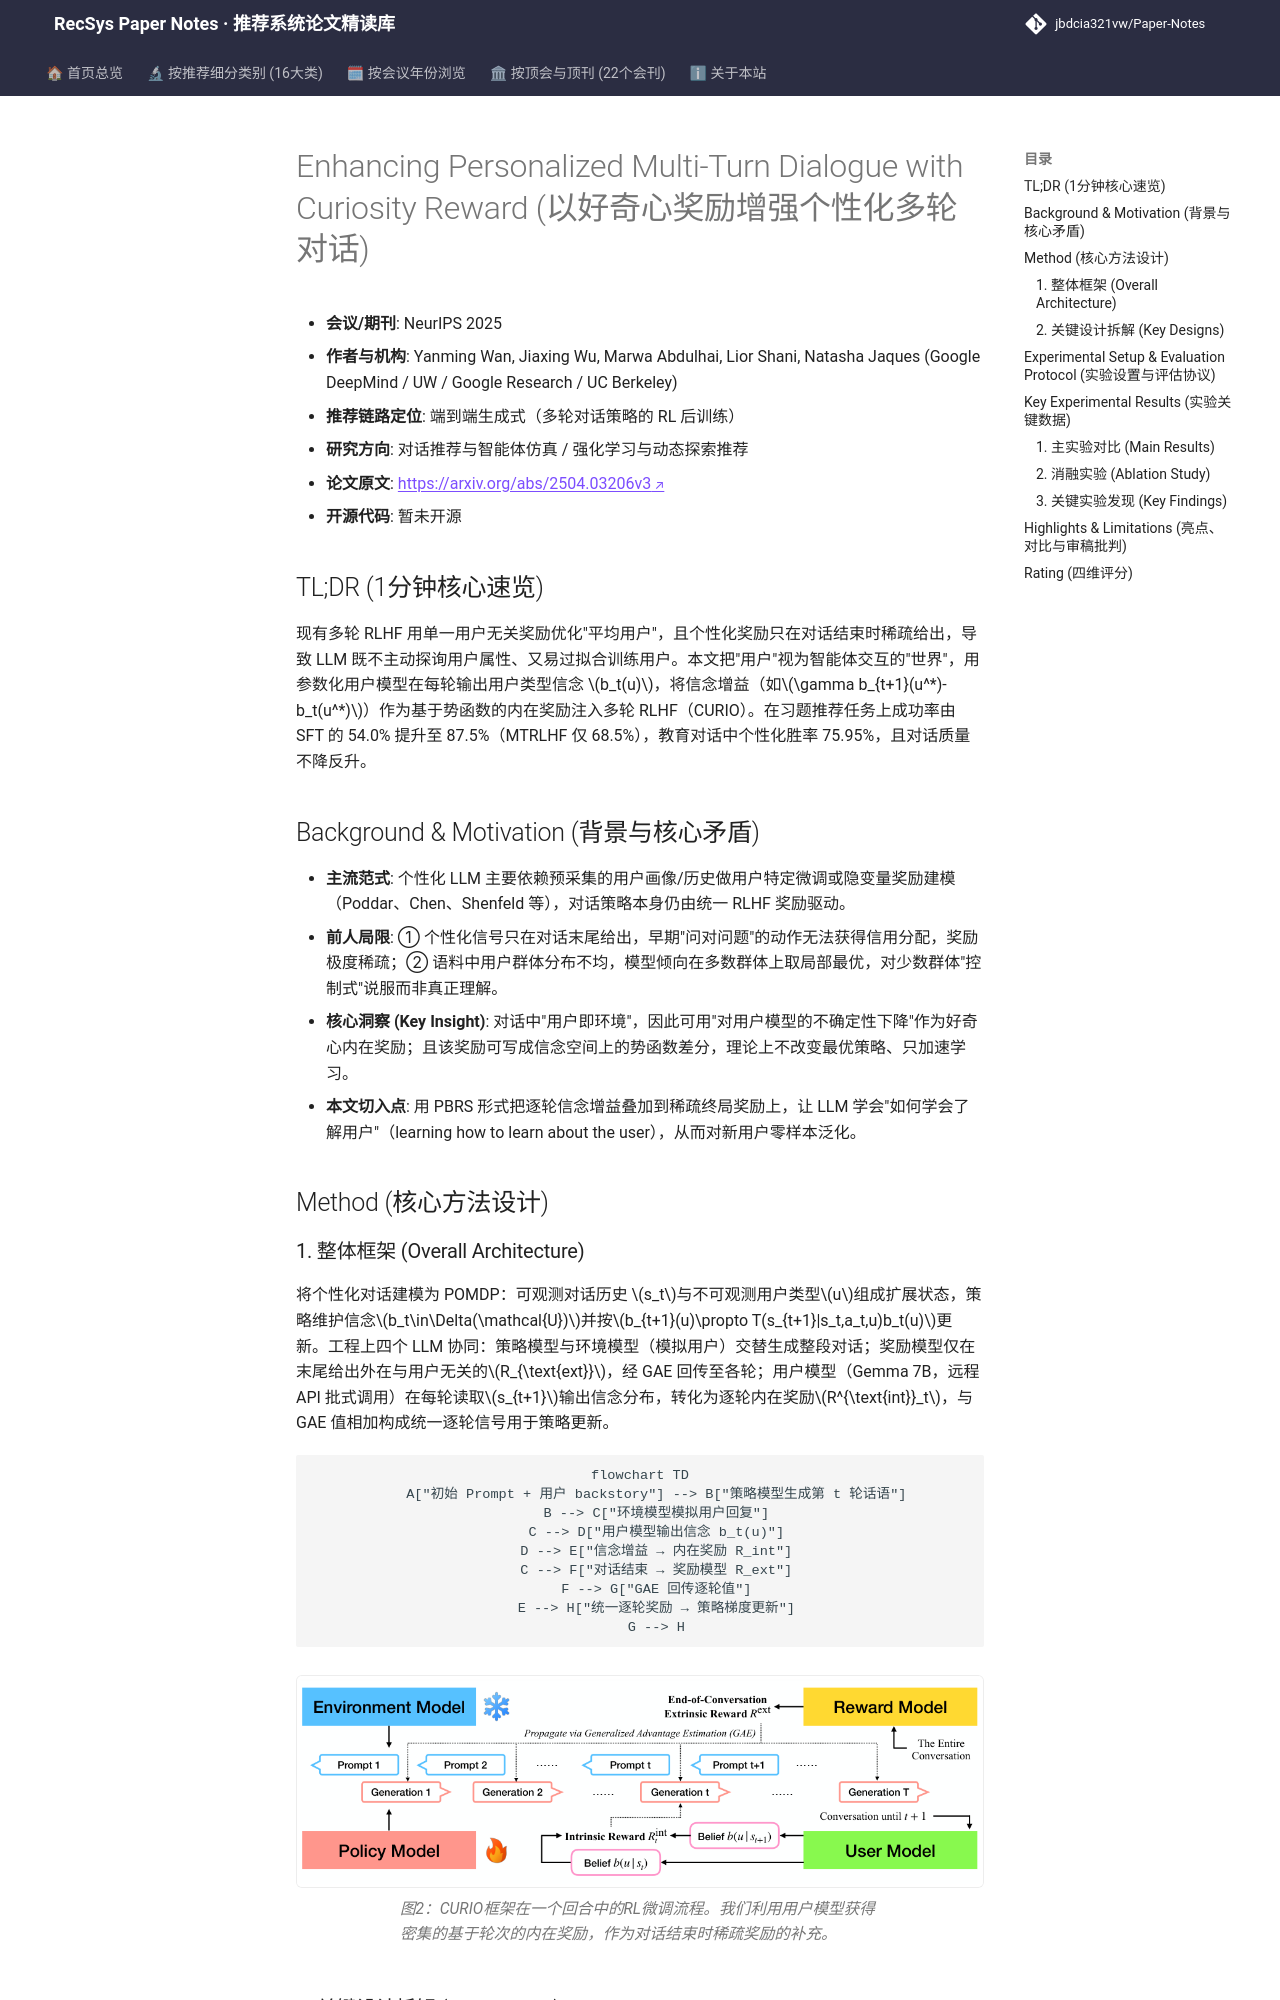

repository: jbdcia321vw/Paper-Notes · page: venues/ICLR_NeurIPS_ICML/2025/agent_conversational_rec/enhancing_personalized_multi_turn_dialogue_with_curiosity_reward/index.html · generator: mkdocs

---
title: "[Paper Note] Enhancing Personalized Multi-Turn Dialogue with Curiosity Reward"
description: "[NeurIPS 2025][对话推荐与智能体仿真] 将用户模型信念增益作为 PBRS 内在奖励注入多轮 RLHF，使 LLM 主动探询用户属性，习题推荐成功率 54%→87.5%。"
tags:
  - NeurIPS
  - 对话推荐与智能体仿真
  - 端到端生成式
  - 多轮 RLHF
  - 内在动机奖励
  - 用户建模
date: 2026-11-14
venue: ICLR_NeurIPS_ICML
year: 2025
paper_url: "https://arxiv.org/abs/2504.03206"
code_url: ""
categories:
  - agent_conversational_rec
  - rl_bandit_rec
---

# Enhancing Personalized Multi-Turn Dialogue with Curiosity Reward (以好奇心奖励增强个性化多轮对话)

- **会议/期刊**: NeurIPS 2025
- **作者与机构**: Yanming Wan, Jiaxing Wu, Marwa Abdulhai, Lior Shani, Natasha Jaques (Google DeepMind / UW / Google Research / UC Berkeley)
- **推荐链路定位**: 端到端生成式（多轮对话策略的 RL 后训练）
- **研究方向**: 对话推荐与智能体仿真 / 强化学习与动态探索推荐
- **论文原文**: [https://arxiv.org/abs/2504.03206v3](https://arxiv.org/abs/2504.03206v3)
- **开源代码**: 暂未开源

## TL;DR (1分钟核心速览)

现有多轮 RLHF 用单一用户无关奖励优化"平均用户"，且个性化奖励只在对话结束时稀疏给出，导致 LLM 既不主动探询用户属性、又易过拟合训练用户。本文把"用户"视为智能体交互的"世界"，用参数化用户模型在每轮输出用户类型信念 $b_t(u)$，将信念增益（如$\gamma b_{t+1}(u^*)-b_t(u^*)$）作为基于势函数的内在奖励注入多轮 RLHF（CURIO）。在习题推荐任务上成功率由 SFT 的 54.0% 提升至 87.5%（MTRLHF 仅 68.5%），教育对话中个性化胜率 75.95%，且对话质量不降反升。

## Background & Motivation (背景与核心矛盾)

- **主流范式**: 个性化 LLM 主要依赖预采集的用户画像/历史做用户特定微调或隐变量奖励建模（Poddar、Chen、Shenfeld 等），对话策略本身仍由统一 RLHF 奖励驱动。
- **前人局限**: ① 个性化信号只在对话末尾给出，早期"问对问题"的动作无法获得信用分配，奖励极度稀疏；② 语料中用户群体分布不均，模型倾向在多数群体上取局部最优，对少数群体"控制式"说服而非真正理解。
- **核心洞察 (Key Insight)**: 对话中"用户即环境"，因此可用"对用户模型的不确定性下降"作为好奇心内在奖励；且该奖励可写成信念空间上的势函数差分，理论上不改变最优策略、只加速学习。
- **本文切入点**: 用 PBRS 形式把逐轮信念增益叠加到稀疏终局奖励上，让 LLM 学会"如何学会了解用户"（learning how to learn about the user），从而对新用户零样本泛化。

## Method (核心方法设计)

### 1. 整体框架 (Overall Architecture)

将个性化对话建模为 POMDP：可观测对话历史 $s_t$与不可观测用户类型$u$组成扩展状态，策略维护信念$b_t\in\Delta(\mathcal{U})$并按$b_{t+1}(u)\propto T(s_{t+1}|s_t,a_t,u)b_t(u)$更新。工程上四个 LLM 协同：策略模型与环境模型（模拟用户）交替生成整段对话；奖励模型仅在末尾给出外在与用户无关的$R_{\text{ext}}$，经 GAE 回传至各轮；用户模型（Gemma 7B，远程 API 批式调用）在每轮读取$s_{t+1}$输出信念分布，转化为逐轮内在奖励$R^{\text{int}}_t$，与 GAE 值相加构成统一逐轮信号用于策略更新。

```mermaid
flowchart TD
    A["初始 Prompt + 用户 backstory"] --> B["策略模型生成第 t 轮话语"]
    B --> C["环境模型模拟用户回复"]
    C --> D["用户模型输出信念 b_t(u)"]
    D --> E["信念增益 → 内在奖励 R_int"]
    C --> F["对话结束 → 奖励模型 R_ext"]
    F --> G["GAE 回传逐轮值"]
    E --> H["统一逐轮奖励 → 策略梯度更新"]
    G --> H
```

<figure class="paper-figure" markdown="span">
  ![图2：CURIO框架在一个回合中的RL微调流程。我们利用用户模型获得密集的基于轮次的内在奖励，作为对话结束时稀疏奖励的补充。](../../../../assets/papers/2504.03206v3/figure_2.png)<figcaption>图2：CURIO框架在一个回合中的RL微调流程。我们利用用户模型获得密集的基于轮次的内在奖励，作为对话结束时稀疏奖励的补充。</figcaption>
</figure>
